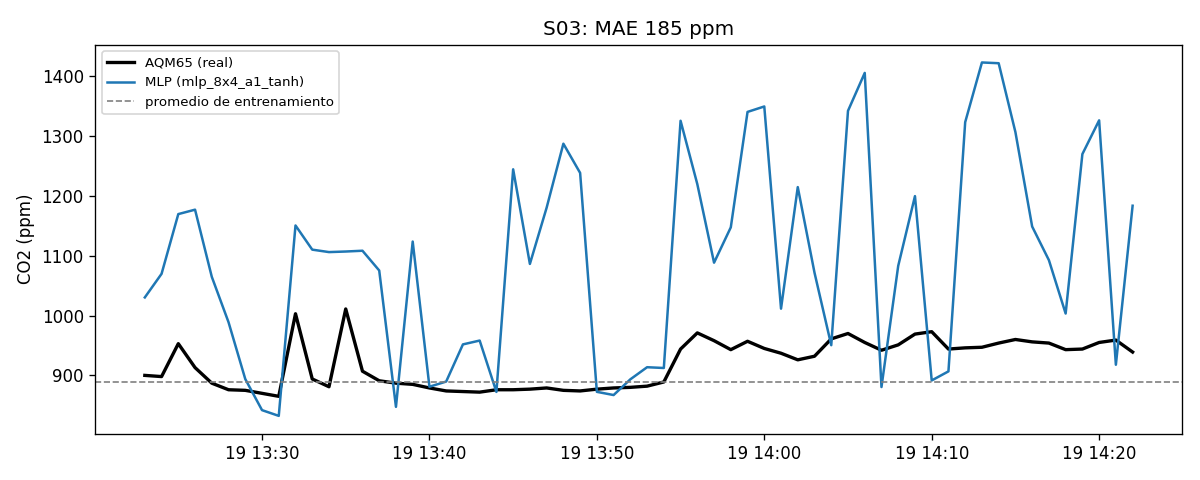

Data behind this chart, as committed beside it:
session_id, timestamp_local, co2_ref_ppm, co2_pred_ppm
S03, 2026-10-19 13:23, 900, 1030
S03, 2026-10-19 13:24, 898, 1070
S03, 2026-10-19 13:25, 953, 1170
S03, 2026-10-19 13:26, 913, 1177
S03, 2026-10-19 13:27, 887, 1065
S03, 2026-10-19 13:28, 876, 988.8
S03, 2026-10-19 13:29, 875, 893.9
S03, 2026-10-19 13:30, 870, 841.9
S03, 2026-10-19 13:31, 865, 832.4
S03, 2026-10-19 13:32, 1003, 1150
S03, 2026-10-19 13:33, 894, 1110
S03, 2026-10-19 13:34, 881, 1106
S03, 2026-10-19 13:35, 1011, 1107
S03, 2026-10-19 13:36, 907, 1108
S03, 2026-10-19 13:37, 891, 1075
S03, 2026-10-19 13:38, 887, 847.4
S03, 2026-10-19 13:39, 885, 1124
S03, 2026-10-19 13:40, 879, 881.0
S03, 2026-10-19 13:41, 874, 889.7
S03, 2026-10-19 13:42, 873, 951.8
S03, 2026-10-19 13:43, 872, 958.2
S03, 2026-10-19 13:44, 876, 872.4
S03, 2026-10-19 13:45, 876, 1244
S03, 2026-10-19 13:46, 877, 1086
S03, 2026-10-19 13:47, 879, 1180
S03, 2026-10-19 13:48, 875, 1287
S03, 2026-10-19 13:49, 874, 1238
S03, 2026-10-19 13:50, 877, 872.5
S03, 2026-10-19 13:51, 879, 867.1
S03, 2026-10-19 13:52, 880, 893.4
S03, 2026-10-19 13:53, 882, 913.6
S03, 2026-10-19 13:54, 889, 912.4
S03, 2026-10-19 13:55, 944, 1326
S03, 2026-10-19 13:56, 971, 1220
S03, 2026-10-19 13:57, 958, 1088
S03, 2026-10-19 13:58, 943, 1147
S03, 2026-10-19 13:59, 957, 1340
S03, 2026-10-19 14:00, 945, 1349
S03, 2026-10-19 14:01, 937, 1012
S03, 2026-10-19 14:02, 926, 1215
S03, 2026-10-19 14:03, 932, 1072
S03, 2026-10-19 14:04, 961, 950.5
S03, 2026-10-19 14:05, 970, 1342
S03, 2026-10-19 14:06, 955, 1405
S03, 2026-10-19 14:07, 942, 880.5
S03, 2026-10-19 14:08, 951, 1083
S03, 2026-10-19 14:09, 969, 1200
S03, 2026-10-19 14:10, 973, 891.5
S03, 2026-10-19 14:11, 944, 906.7
S03, 2026-10-19 14:12, 946, 1323
S03, 2026-10-19 14:13, 947, 1423
S03, 2026-10-19 14:14, 954, 1422
S03, 2026-10-19 14:15, 960, 1306
S03, 2026-10-19 14:16, 956, 1149
S03, 2026-10-19 14:17, 954, 1093
S03, 2026-10-19 14:18, 943, 1003
S03, 2026-10-19 14:19, 944, 1270
S03, 2026-10-19 14:20, 955, 1326
S03, 2026-10-19 14:21, 959, 917.8
S03, 2026-10-19 14:22, 939, 1184
